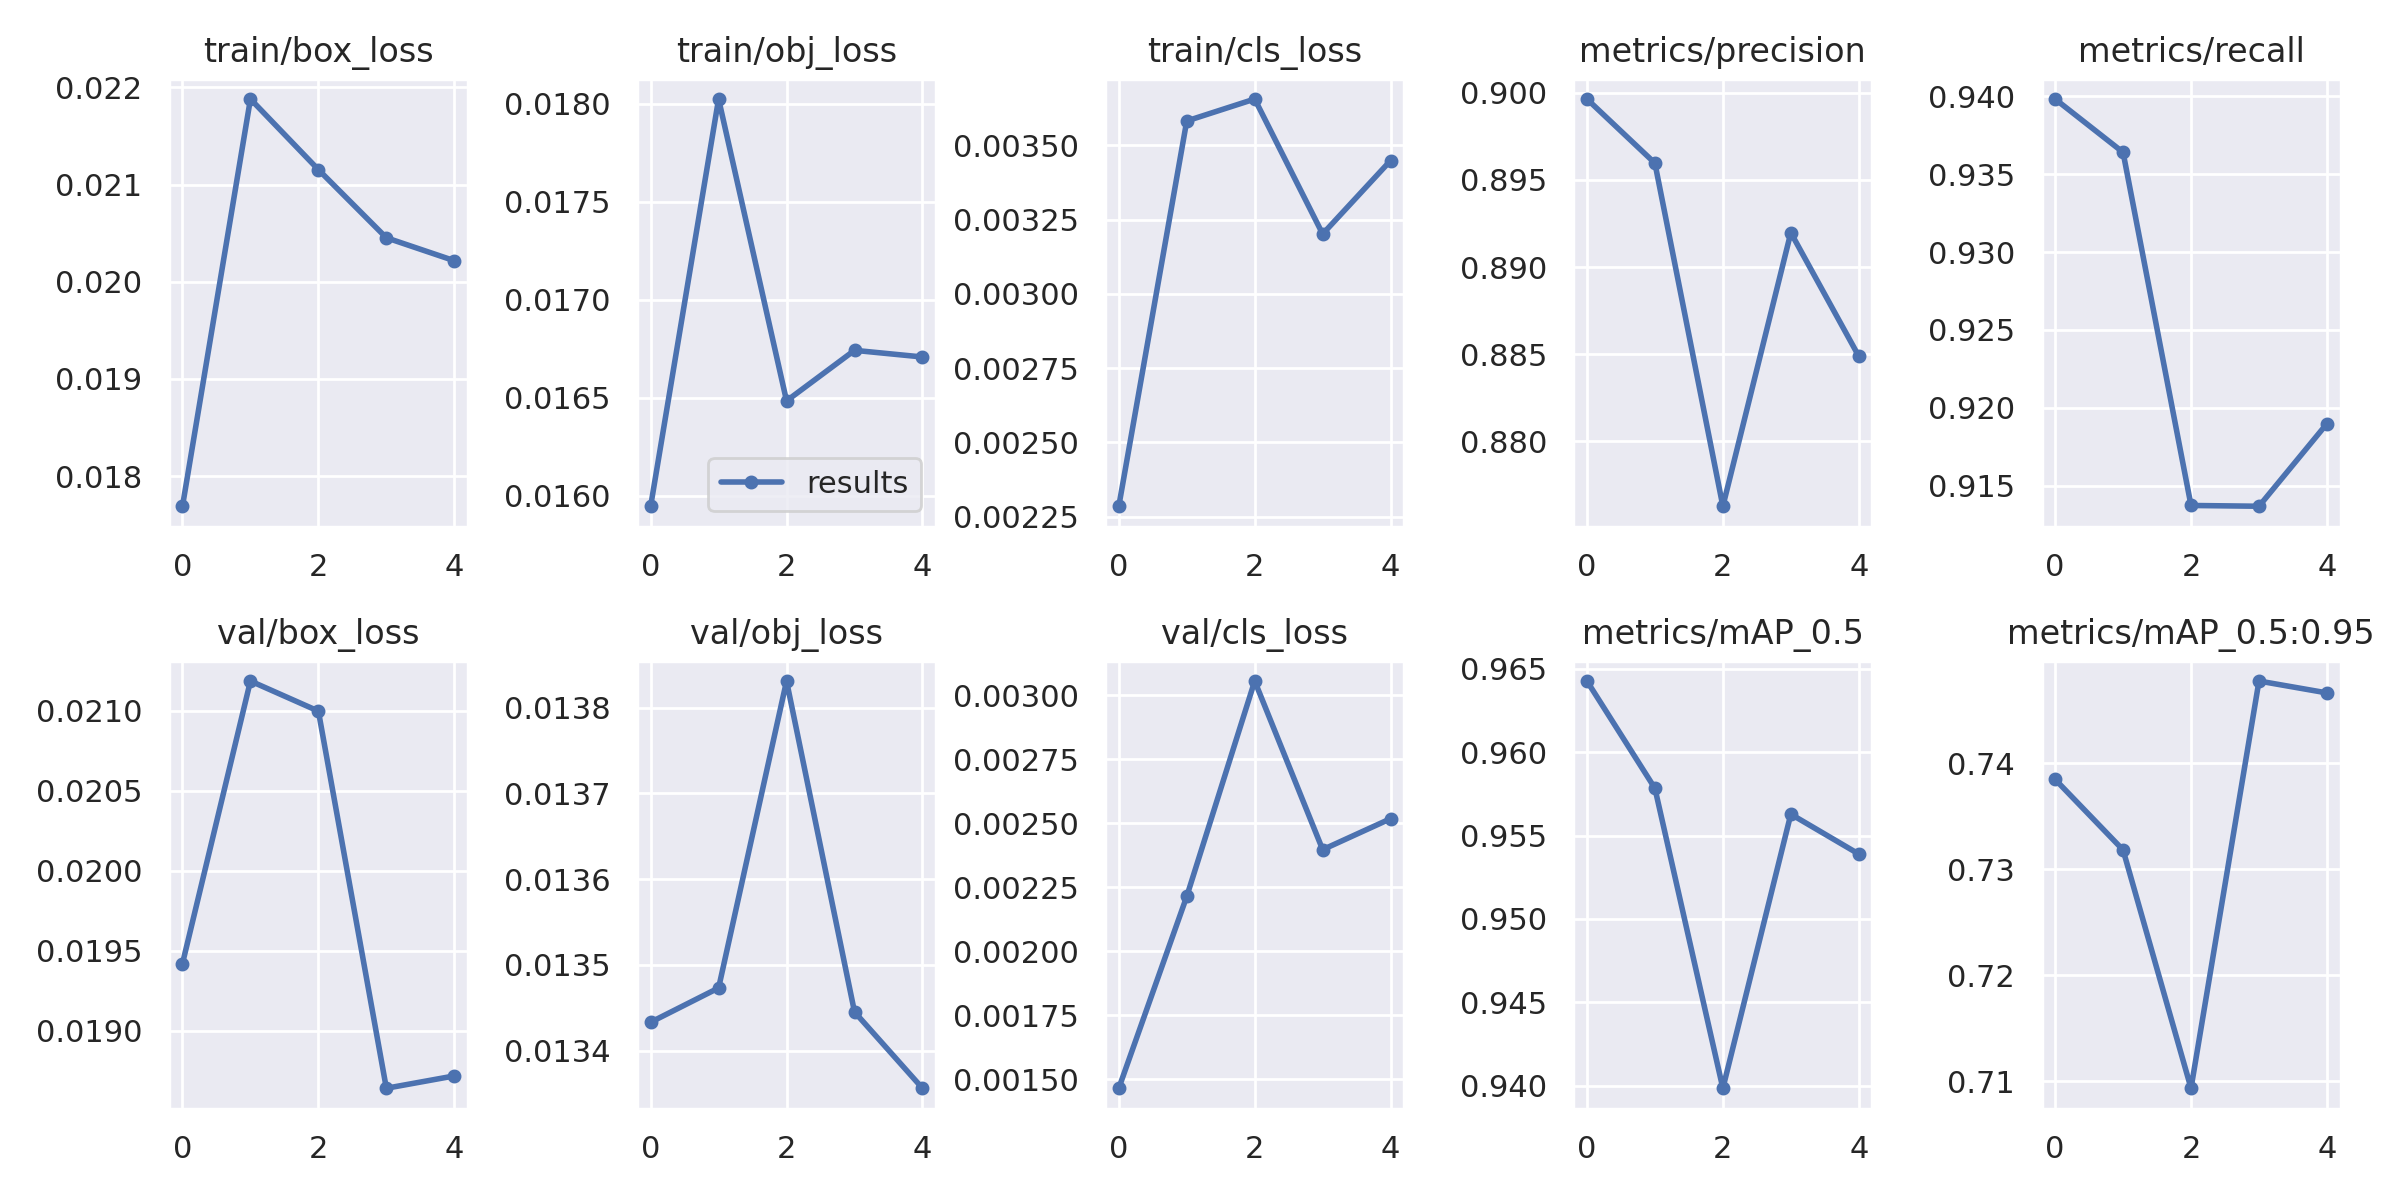

Values plotted in this chart, from the file beside it:
epoch, train/box_loss, train/obj_loss, train/cls_loss, metrics/precision, metrics/recall, metrics/mAP_0.5, metrics/mAP_0.5:0.95, val/box_loss, val/obj_loss, val/cls_loss, x/lr0, x/lr1, x/lr2
0, 0.01769, 0.01595, 0.002285, 0.8996, 0.9398, 0.9643, 0.7385, 0.01942, 0.01343, 0.001464, 0.07018, 0.003313, 0.003313
1, 0.02188, 0.01802, 0.003582, 0.896, 0.9364, 0.9578, 0.7318, 0.02118, 0.01347, 0.002213, 0.03887, 0.00533, 0.00533
2, 0.02115, 0.01648, 0.003656, 0.8763, 0.9137, 0.9398, 0.7094, 0.021, 0.01383, 0.003055, 0.006232, 0.006028, 0.006028
3, 0.02045, 0.01674, 0.003202, 0.892, 0.9137, 0.9563, 0.7477, 0.01864, 0.01345, 0.002396, 0.00406, 0.00406, 0.00406
4, 0.02022, 0.01671, 0.003449, 0.8849, 0.919, 0.9539, 0.7466, 0.01872, 0.01336, 0.002517, 0.00406, 0.00406, 0.00406
